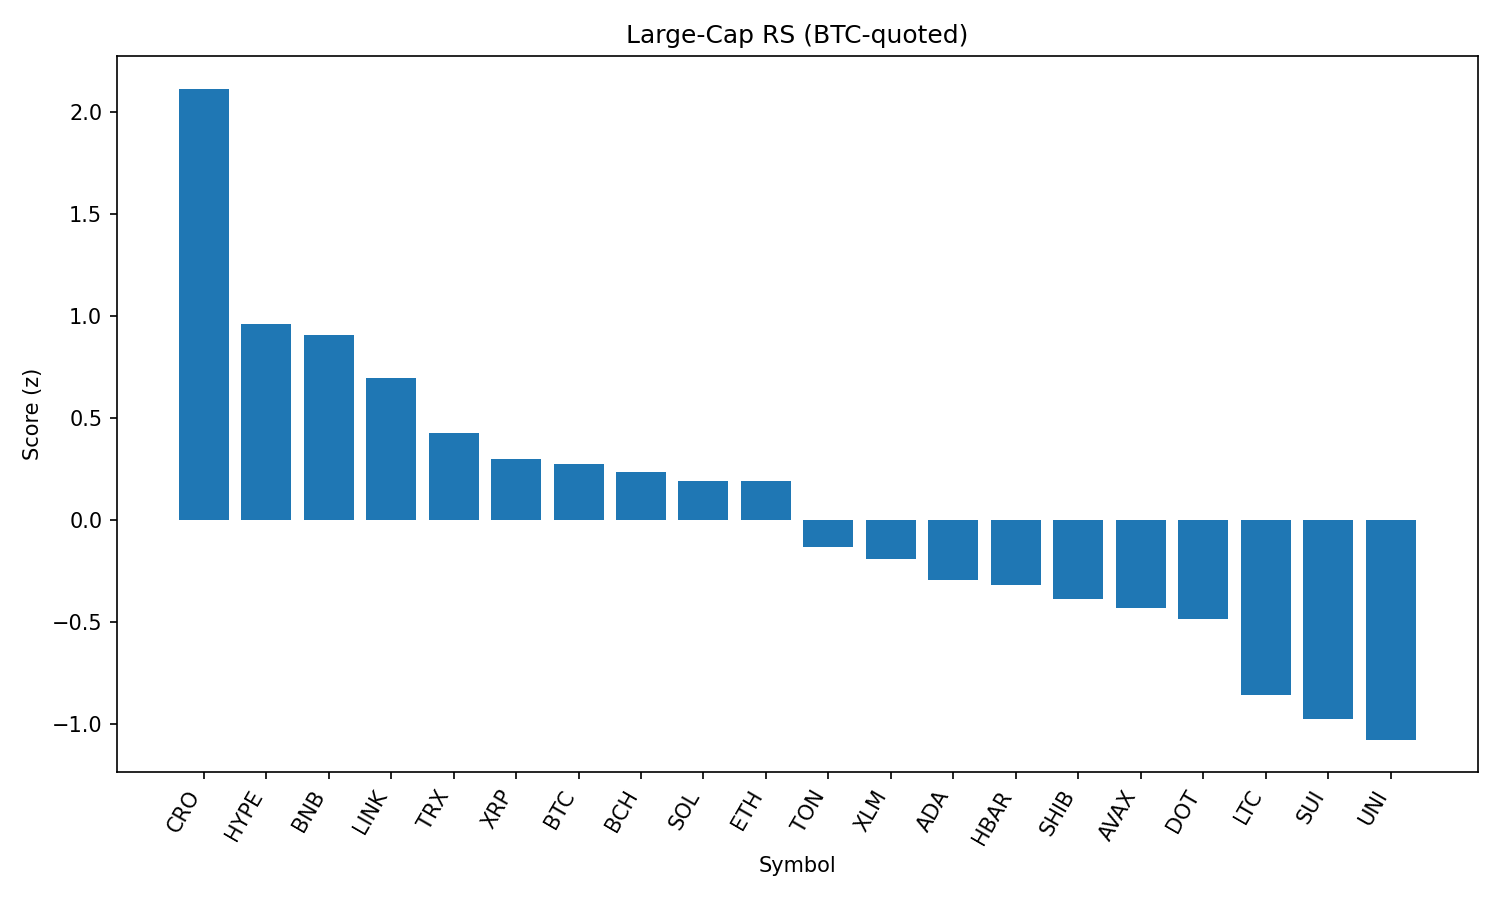

The file beside this chart, header and first rows:
rank, name, symbol, price_btc, price_usd, pct_1h_btc, pct_24h_btc, pct_7d_btc, market_cap_rank, market_cap_usd, volume_usd, score
1, Cronos, CRO, 1.4e-06, 0.1582, 1.574, 1.241, 9.145, 36, 5313049715, 42584791, 2.113
2, Hyperliquid, HYPE, 0.0004049, 45.69, -0.6048, 4.503, 3.191, 15, 15253355002, 315660796, 0.9595
3, BNB, BNB, 0.007742, 873.5, 0.1934, 1.181, 6.145, 5, 121661118542, 1922472017, 0.9044
4, Chainlink, LINK, 0.0002277, 25.69, 0.05505, 1.092, 4.188, 13, 17395121091, 1686984660, 0.696
5, TRON, TRX, 3.18e-06, 0.3584, -0.3173, 1.004, 5.318, 10, 33922731441, 1180940136, 0.4285
6, XRP, XRP, 2.663e-05, 3.0, -0.1739, 0.6581, 1.108, 3, 178695732773, 6336837149, 0.2981
7, Bitcoin, BTC, 1.0, 112824, 0.0, 0.0, 0.0, 1, 2246386534379, 44021451073, 0.2748
8, Bitcoin Cash, BCH, 0.005151, 581.1, -0.1115, -0.2028, 3.775, 21, 11566592679, 219385488, 0.2346
9, Solana, SOL, 0.001811, 204.3, -1.019, 1.269, 10.98, 6, 110228930675, 11489899594, 0.1933
10, Ethereum, ETH, 0.0418, 4716, -0.8874, 0.9522, 9.473, 2, 569212657407, 42097517868, 0.1924
11, Toncoin, TON, 2.91e-05, 3.28, -0.07181, -0.7228, -3.026, 27, 8415653541, 160550528, -0.1333
12, Stellar, XLM, 3.59e-06, 0.4046, -0.3714, -0.3639, -0.7896, 19, 12684797946, 319083965, -0.1904
13, Cardano, ADA, 7.98e-06, 0.9, -0.7128, 0.6123, -2.677, 11, 32759625369, 2468043537, -0.2935
14, Hedera, HBAR, 2.17e-06, 0.2451, -0.5252, -0.6931, 1.045, 23, 10373311746, 337055759, -0.3159
15, Shiba Inu, SHIB, 1.13808e-10, 1.284e-05, -0.6061, -0.9536, 2.452, 29, 7561201138, 303136975, -0.3852
16, Avalanche, AVAX, 0.000225, 25.38, -1.073, -0.111, 5.293, 22, 10713267303, 893959179, -0.431
17, Polkadot, DOT, 3.605e-05, 4.07, -0.8504, -0.9427, 4.606, 33, 6191603504, 391620065, -0.4864
18, Litecoin, LTC, 0.001034, 116.7, -0.8253, -1.857, 0.3767, 25, 8884745819, 724535532, -0.8565
19, Sui, SUI, 3.209e-05, 3.62, -1.373, -0.4749, -0.2346, 18, 12710926017, 1740170331, -0.9733
20, Uniswap, UNI, 9.557e-05, 10.78, -0.9521, -2.56, 1.615, 31, 6467998659, 463468365, -1.075
21, Dogecoin, DOGE, 2.02e-06, 0.228, -1.389, -1.615, 0.8868, 9, 34337358788, 3238613041, -1.213
